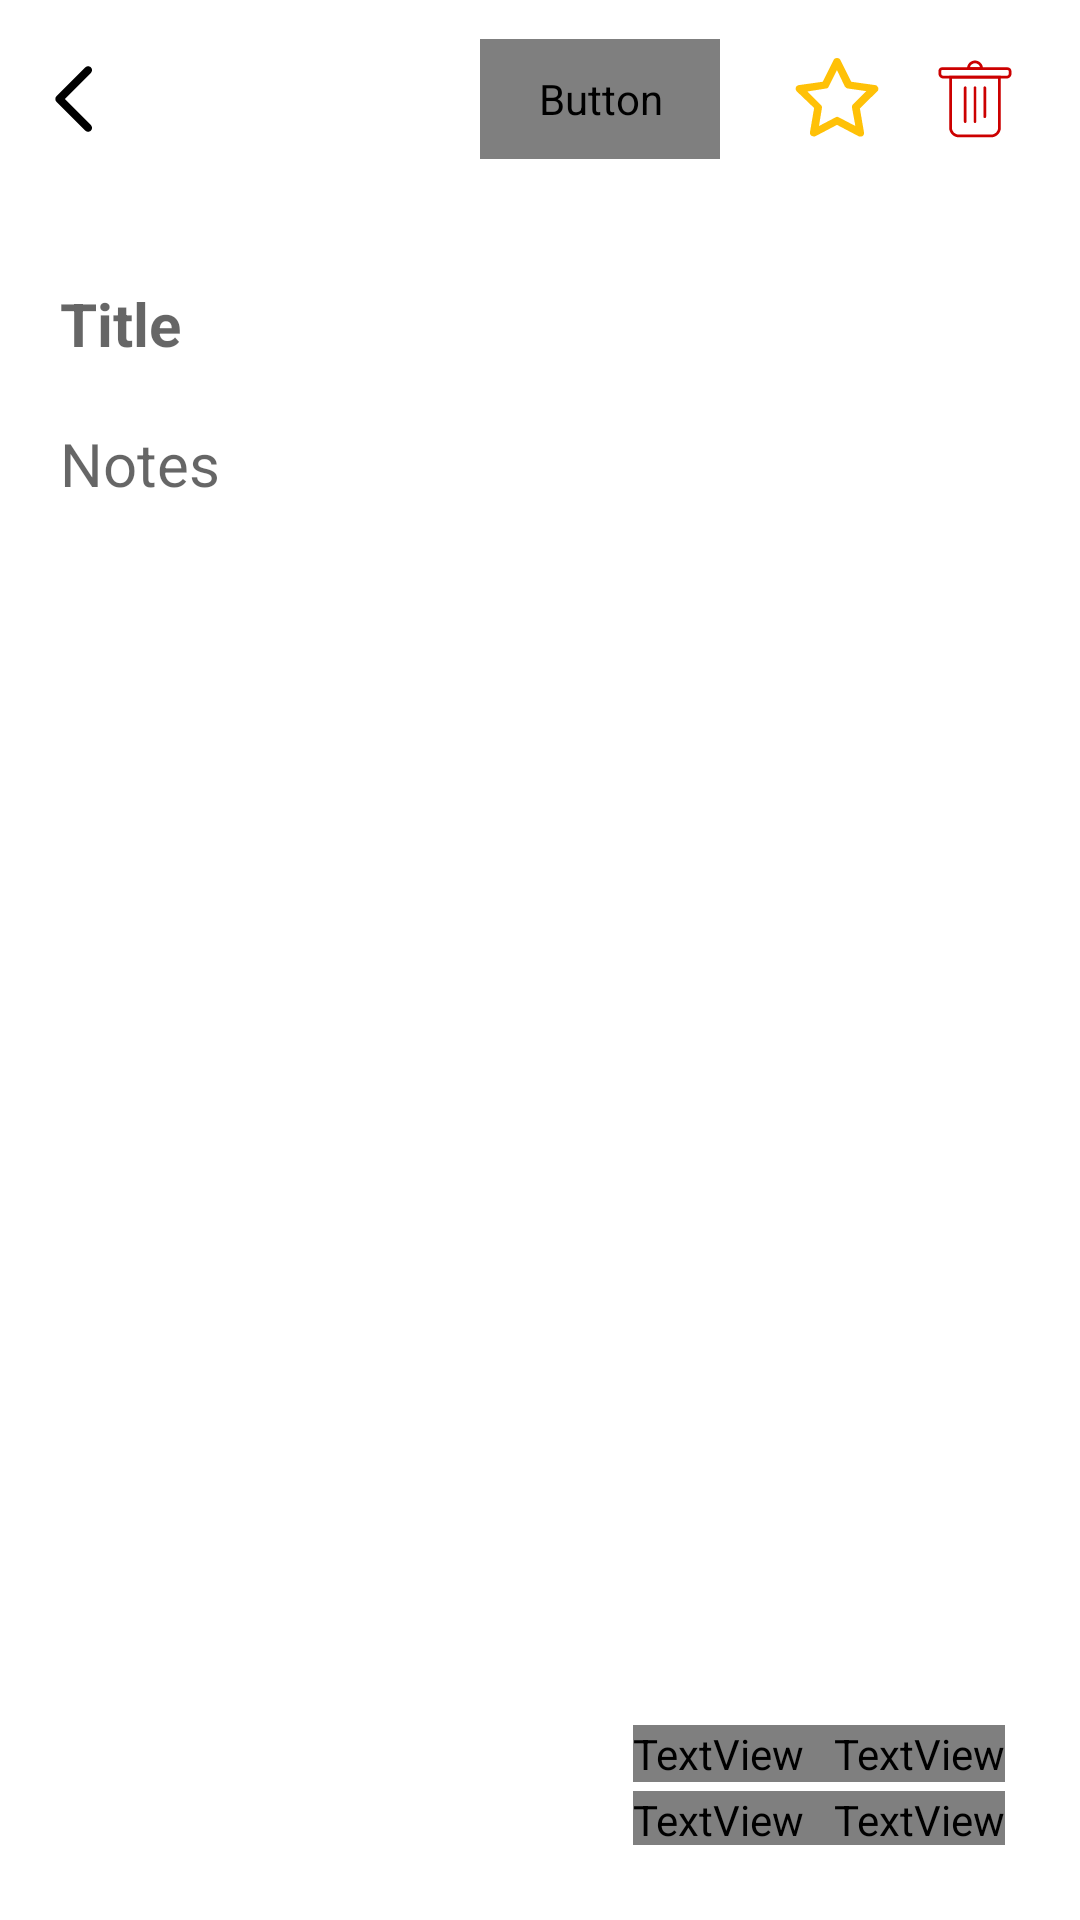

This screen was rendered from an Android layout file. Write that file and the resources it references.
<!-- AndroidManifest.xml: application theme Theme.ColorNotesApp -->
<!-- res/layout/activity_edit_note.xml -->
<?xml version="1.0" encoding="utf-8"?>
<androidx.constraintlayout.widget.ConstraintLayout xmlns:android="http://schemas.android.com/apk/res/android"
    xmlns:app="http://schemas.android.com/apk/res-auto"
    xmlns:tools="http://schemas.android.com/tools"
    android:layout_width="match_parent"
    android:layout_height="match_parent"
    android:background="@color/white"
    tools:context=".EditNoteActivity">

    <RelativeLayout
        android:id="@+id/relativeLayout"
        android:layout_width="match_parent"
        android:layout_height="60dp"
        android:layout_marginTop="3dp"
        android:layout_centerHorizontal="true"
        app:layout_constraintEnd_toEndOf="parent"
        app:layout_constraintStart_toStartOf="parent"
        app:layout_constraintTop_toTopOf="parent">

        <ImageView
            android:id="@+id/e_star"
            android:layout_width="30dp"
            android:layout_height="30dp"
            android:layout_alignParentRight="true"
            android:layout_centerInParent="true"
            android:layout_marginRight="66dp"
            android:src="@drawable/ic_outline_star" />

        <ImageView
            android:id="@+id/e_back_home"
            android:layout_width="30dp"
            android:layout_height="28dp"
            android:layout_alignParentLeft="true"
            android:layout_centerInParent="true"
            android:layout_marginLeft="10dp"
            android:src="@drawable/ic_back" />

        <ImageView
            android:id="@+id/delete"
            android:layout_width="30dp"
            android:layout_height="30dp"
            android:layout_alignParentRight="true"
            android:layout_centerInParent="true"
            android:layout_marginRight="20dp"
            android:src="@drawable/ic_delete" />

        <Button
            android:id="@+id/save"
            android:layout_width="80dp"
            android:layout_height="40dp"
            android:fontFamily="@font/arlrbbd"
            android:layout_alignParentRight="true"
            android:layout_centerInParent="true"
            android:layout_marginRight="120dp"
            android:background="@drawable/background_edit_text"
            android:src="@drawable/ic_outline_star"
            android:text="@string/save"
            android:textColor="@color/white"/>
    </RelativeLayout>

    <RelativeLayout
        android:id="@+id/relativeLayout2"
        android:layout_width="match_parent"
        android:layout_height="0dp"
        android:background="#FFFFFF"
        android:padding="20dp"
        app:layout_constraintBottom_toBottomOf="parent"
        app:layout_constraintTop_toBottomOf="@+id/relativeLayout"
        tools:layout_editor_absoluteX="32dp">

        <EditText
            android:id="@+id/e_note_title"
            android:layout_width="match_parent"
            android:layout_height="50dp"
            android:layout_marginBottom="8dp"
            android:background="@drawable/back_edit_note"
            android:ems="10"
            android:hint="@string/note_title"
            android:inputType="textPersonName"
            android:maxLines="1"
            android:textColor="@color/black"
            android:textSize="20sp"
            android:textStyle="bold"
            tools:layout_editor_absoluteX="74dp"
            tools:layout_editor_absoluteY="202dp" />

        <EditText
            android:id="@+id/e_note_desc"
            android:layout_width="match_parent"
            android:layout_height="wrap_content"
            android:layout_below="@id/e_note_title"
            android:background="@drawable/back_edit_note"
            android:ems="10"
            android:gravity="start|top"
            android:hint="@string/note"
            android:inputType="textMultiLine"
            android:textColor="@color/black"
            android:textSize="20sp" />

        <RelativeLayout
            android:layout_alignParentBottom="true"
            android:layout_width="match_parent"
            android:layout_height="50dp"
            android:padding="5dp">

            <LinearLayout
                android:layout_alignParentRight="true"
                android:id="@+id/modified"
                android:layout_width="wrap_content"
                android:layout_height="wrap_content">

                <TextView
                    android:fontFamily="@font/arlrbbd"
                    android:layout_width="wrap_content"
                    android:layout_height="wrap_content"
                    android:text="Last modified"
                    android:textColor="@color/purple"
                    android:textSize="12sp"/>

                <TextView
                    android:id="@+id/data_modified"
                    android:textColor="@color/purple"
                    android:fontFamily="@font/arlrbbd"
                    android:paddingLeft="10dp"
                    android:layout_width="wrap_content"
                    android:layout_height="wrap_content"
                    android:text="1399/12/12"
                    android:textSize="12sp"/>

            </LinearLayout>

            <LinearLayout
                android:id="@+id/created"
                android:layout_alignParentRight="true"
                android:layout_below="@id/modified"
                android:layout_width="wrap_content"
                android:layout_height="wrap_content"
                android:layout_marginTop="3dp">

                <TextView
                    android:textColor="@color/purple"
                    android:fontFamily="@font/arlrbbd"
                    android:layout_width="wrap_content"
                    android:layout_height="wrap_content"
                    android:text="Created at"
                    android:textSize="12sp"/>

                <TextView
                    android:id="@+id/data_created"
                    android:textColor="@color/purple"
                    android:fontFamily="@font/arlrbbd"
                    android:paddingLeft="10dp"
                    android:layout_width="wrap_content"
                    android:layout_height="wrap_content"
                    android:text="1399/12/12"
                    android:textSize="12sp"/>
            </LinearLayout>

        </RelativeLayout>

    </RelativeLayout>

</androidx.constraintlayout.widget.ConstraintLayout>
<!-- resources referenced by this layout -->
<resources>
  <color name="black">#FF000000</color>
  <color name="purple">#683AA0</color>
  <color name="white">#FFFFFFFF</color>
  <!-- drawable back_edit_note (drawable) -->
  <?xml version="1.0" encoding="utf-8"?>
  <shape xmlns:android="http://schemas.android.com/apk/res/android">
  <solid android:color="@color/transparent"/>
  
  </shape>
  <!-- drawable background_edit_text (drawable) -->
  <?xml version="1.0" encoding="utf-8"?>
  <shape android:shape="rectangle" xmlns:android="http://schemas.android.com/apk/res/android">
      <solid android:color="@color/back"/>
      <corners android:radius="100dp"/>
  </shape>
  <!-- drawable ic_back (drawable) -->
  <vector xmlns:android="http://schemas.android.com/apk/res/android"
      android:width="1024dp"
      android:height="1024dp"
      android:viewportWidth="1024"
      android:viewportHeight="1024">
    <path
        android:fillColor="#FF000000"
        android:pathData="M671.97,912c-12.29,0 -24.58,-4.67 -33.95,-14.05L286.05,545.98c-18.75,-18.72 -18.75,-49.12 0,-67.87l351.97,-352c18.75,-18.75 49.12,-18.75 67.87,0 18.75,18.72 18.75,49.12 0,67.87l-318.02,318.05 318.02,318.02c18.75,18.75 18.75,49.12 0,67.87C696.54,907.33 684.26,912 671.97,912z"/>
  </vector>
  <!-- drawable ic_outline_star (drawable) -->
  <vector xmlns:android="http://schemas.android.com/apk/res/android"
      android:width="107.1dp"
      android:height="107.1dp"
      android:viewportWidth="1024"
      android:viewportHeight="1024">
    <path
        android:fillColor="@color/yellow"
        android:pathData="M776.53,938.67c-8.53,0 -12.8,0 -21.33,-4.27l-243.2,-128 -243.2,128c-12.8,8.53 -29.87,4.27 -46.93,-4.27 -12.8,-8.53 -21.33,-25.6 -17.07,-42.67l46.93,-273.07L55.47,426.67C42.67,413.87 38.4,396.8 42.67,384c4.27,-17.07 17.07,-25.6 34.13,-29.87l273.07,-38.4 123.73,-247.47c12.8,-29.87 64,-29.87 76.8,0l123.73,247.47 273.07,38.4c12.8,0 25.6,12.8 34.13,29.87 4.27,17.07 0,34.13 -12.8,42.67l-196.27,192 46.93,273.07c4.27,17.07 -4.27,34.13 -17.07,42.67 -8.53,4.27 -17.07,4.27 -25.6,4.27zM174.93,426.67l149.33,149.33c12.8,8.53 17.07,21.33 17.07,34.13l-34.13,209.07 187.73,-98.13c12.8,-8.53 25.6,-8.53 38.4,0l187.73,98.13 -38.4,-209.07c-4.27,-12.8 4.27,-29.87 12.8,-38.4l149.33,-149.33 -209.07,-29.87c-12.8,0 -25.6,-12.8 -34.13,-21.33L512,183.47 418.13,371.2c-4.27,12.8 -17.07,21.33 -29.87,21.33l-213.33,34.13z"/>
  </vector>
  <string name="note">Notes</string>
  <string name="note_title">Title</string>
  <string name="save">Save</string>
  <style name="Theme.ColorNotesApp" parent="Theme.MaterialComponents.DayNight.NoActionBar">
          
          <item name="colorPrimary">@color/purple</item>
          <item name="colorPrimaryVariant">@color/gray</item>
          <item name="colorOnPrimary">@color/white</item>
          
          <item name="colorSecondary">@color/gray</item>
          <item name="colorSecondaryVariant">@color/light_gray</item>
          <item name="colorOnSecondary">@color/white</item>
          
          <item name="android:statusBarColor" tools:targetApi="l">?attr/colorPrimaryVariant</item>
          
      </style>
  <color name="transparent">#00000000</color>
  <color name="back">#F6F6F6</color>
  <color name="yellow">#FFC107</color>
  <color name="gray">#7E7E7E</color>
  <color name="light_gray">#888888</color>
</resources>
